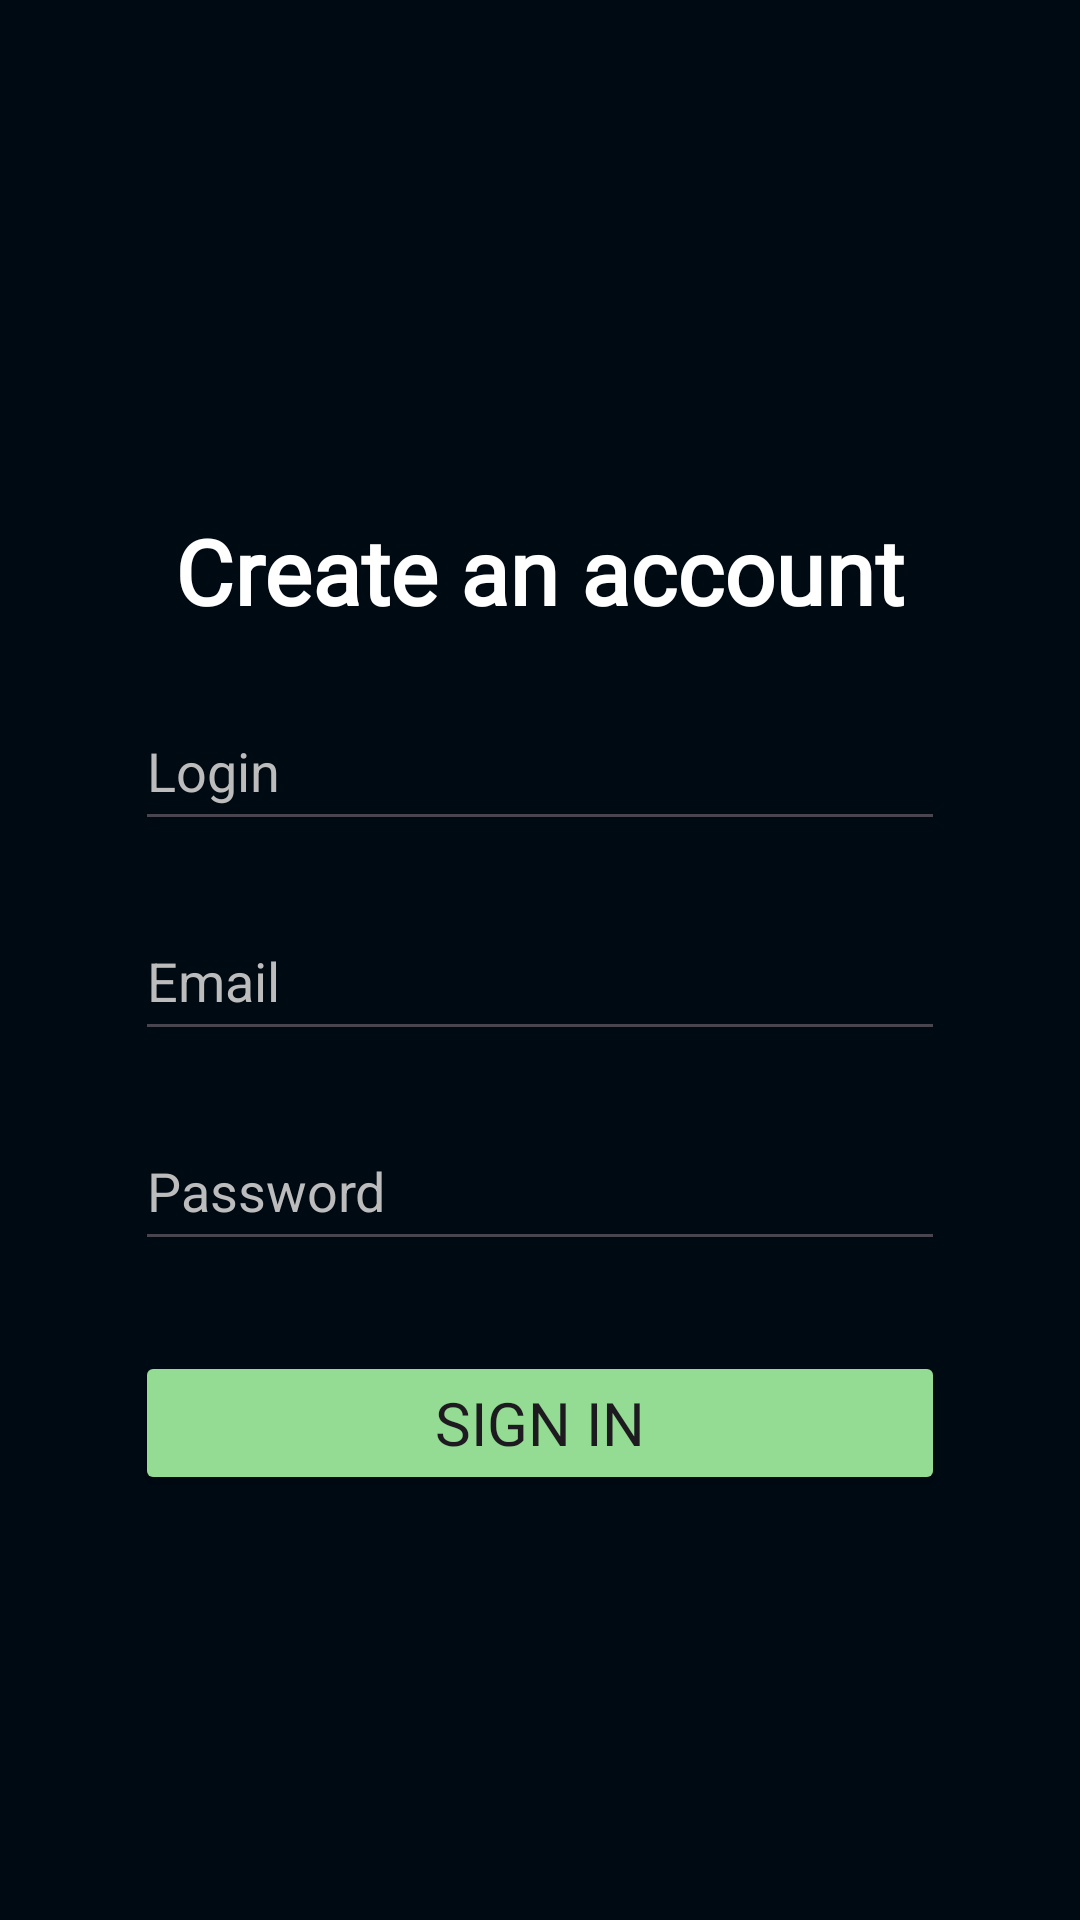

This screen was rendered from an Android layout file. Write that file and the resources it references.
<!-- AndroidManifest.xml: application theme Theme.Hostingshop -->
<!-- res/layout/activity_main.xml -->
<?xml version="1.0" encoding="utf-8"?>
<LinearLayout xmlns:android="http://schemas.android.com/apk/res/android"
    xmlns:app="http://schemas.android.com/apk/res-auto"
    xmlns:tools="http://schemas.android.com/tools"
    android:layout_width="match_parent"
    android:layout_height="match_parent"
    android:orientation="vertical"
    android:background="#000A13"
    tools:context=".MainActivity">

    <TextView
        android:layout_width="wrap_content"
        android:layout_height="wrap_content"
        android:fontFamily="@font/ubuntu_bold"
        android:textColor="#FFFFFF"
        android:layout_gravity="center"
        android:layout_marginTop="170dp"
        android:textSize="30dp"
        android:textStyle="bold"
        android:text="Create an account" />

    <EditText
        android:id="@+id/user_login"
        android:layout_width="270dp"
        android:layout_height="50dp"
        android:ems="10"
        android:inputType="text"
        android:textColorHint="#BCBCBC"
        android:layout_marginTop="20dp"
        android:layout_gravity="center"
        android:textColor="#BCBCBC"
        android:hint="Login" />

    <EditText
        android:id="@+id/user_email"
        android:layout_width="270dp"
        android:layout_height="50dp"
        android:ems="10"
        android:inputType="textEmailAddress"
        android:textColorHint="#BCBCBC"
        android:layout_marginTop="20dp"
        android:layout_gravity="center"
        android:textColor="#BCBCBC"
        android:hint="Email" />

    <EditText
        android:id="@+id/user_pass"
        android:layout_width="270dp"
        android:layout_height="50dp"
        android:ems="10"
        android:inputType="textPassword"
        android:textColorHint="#BCBCBC"
        android:layout_marginTop="20dp"
        android:layout_gravity="center"
        android:textColor="#BCBCBC"
        android:hint="Password" />

    <Button
        android:id="@+id/button"
        android:layout_width="270dp"
        android:layout_height="wrap_content"
        android:layout_gravity="center"
        android:fontFamily="@font/ubuntu"
        android:text="Sign In"
        android:textSize="20dp"
        android:backgroundTint="#94DB93"
        android:layout_marginTop="30dp"
        android:textStyle="normal" />

</LinearLayout>
<!-- resources referenced by this layout -->
<resources>
  <style name="Theme.Hostingshop" parent="Base.Theme.Hostingshop" />
  <style name="Base.Theme.Hostingshop" parent="Theme.Material3.DayNight.NoActionBar">
          
          
      </style>
</resources>
